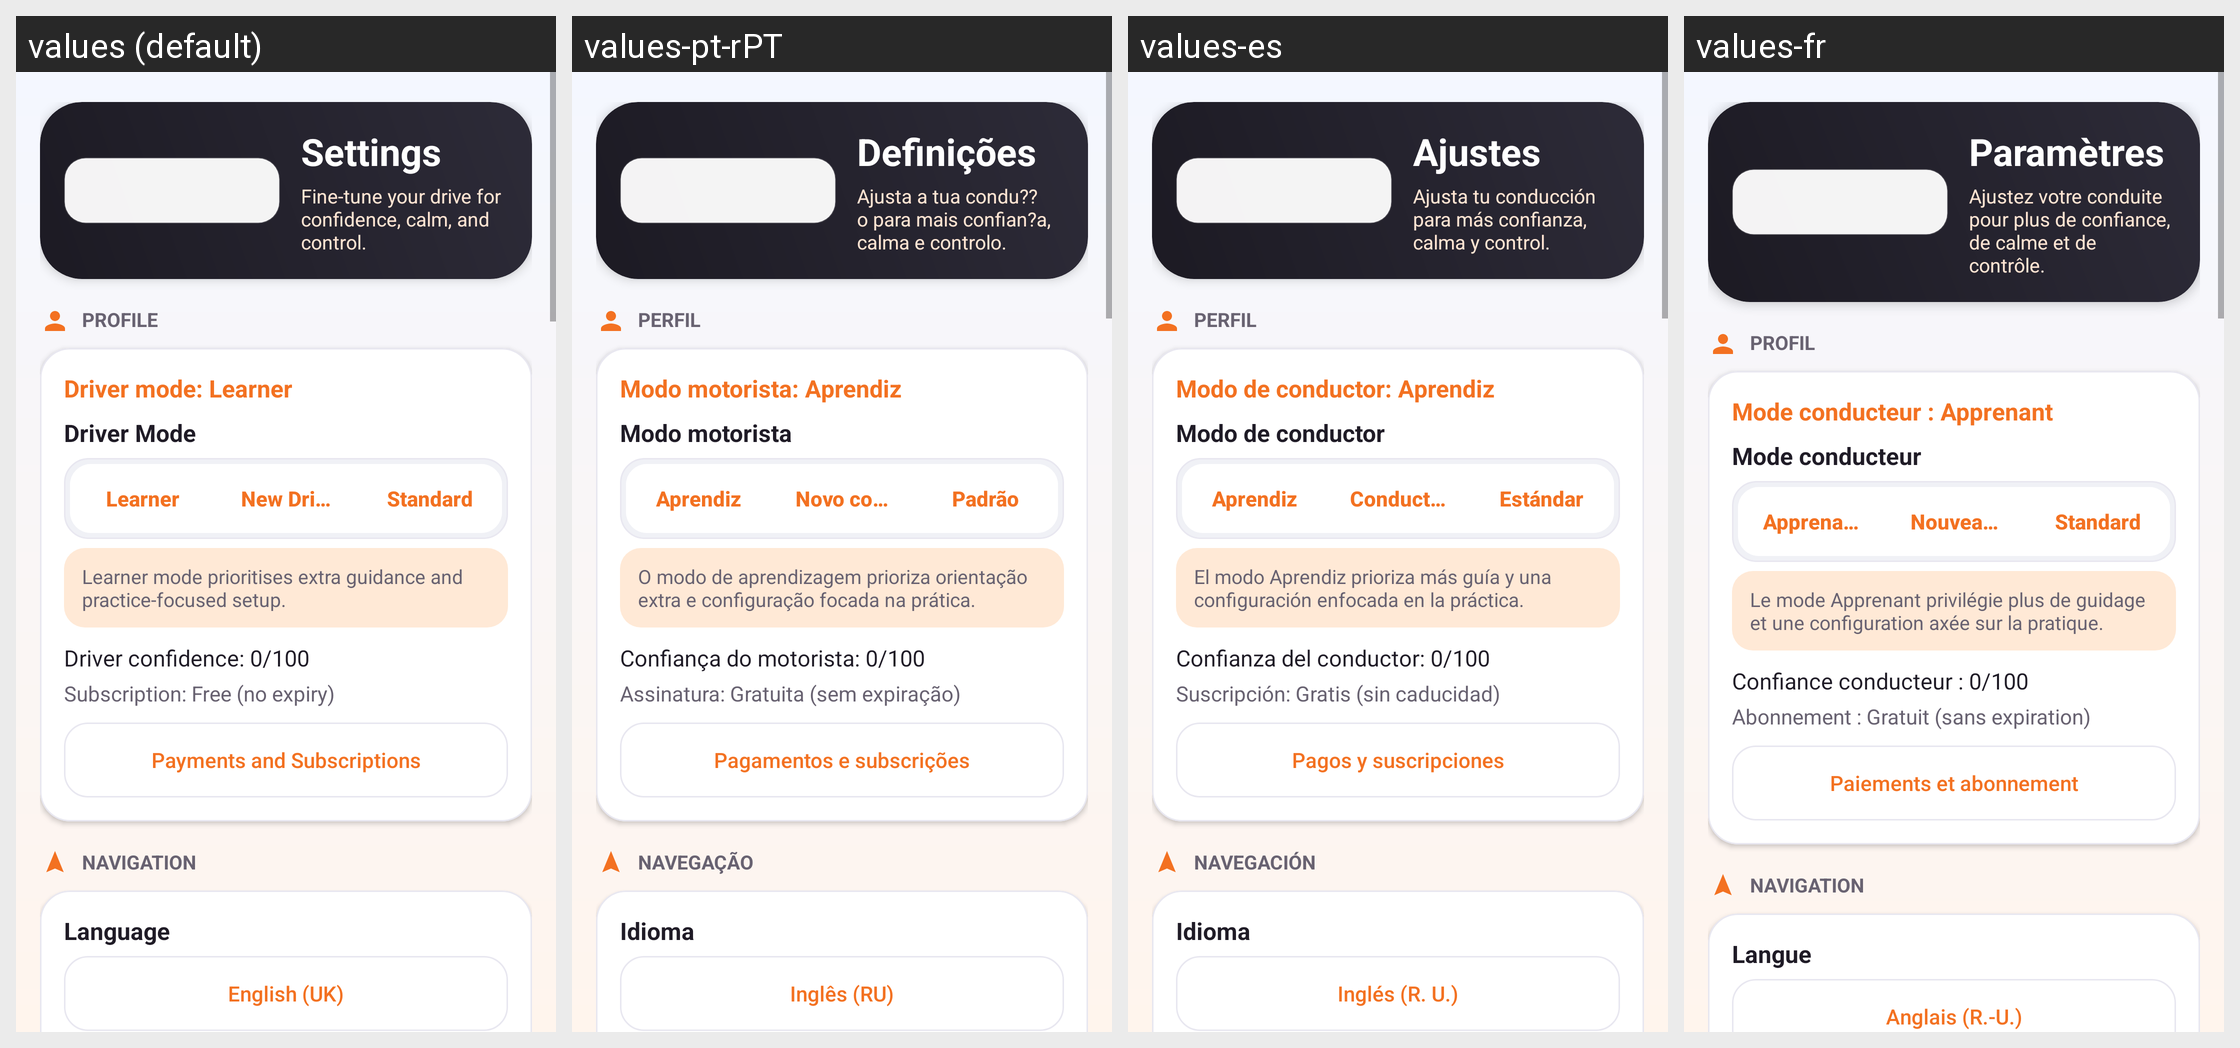

Locale-by-locale string values for the Android screen shown in this grid:
Android screen res/layout/activity_settings.xml rendered under 4 locales, left to right: values (default), values-pt-rPT, values-es, values-fr. Device: Nexus 5 (rendered at 1080×1920; each locale shown at half size, 540×960, under a caption strip naming it); theme Theme.DrivestNavigation.
Other locales in the repository, not shown: values-de, values-it, values-nl, values-pl.
Strings drawn on this screen, with the default value and each locale's value (text and hints the layout hard-codes, and strings that could not be matched under every locale, appear in the picture but are not listed):

settings_title
  values: Settings
  values-pt-rPT: Definições
  values-es: Ajustes
  values-fr: Paramètres

settings_subtitle
  values: Fine-tune your drive for confidence, calm, and control.
  values-pt-rPT: Ajusta a tua condu??o para mais confian?a, calma e controlo.
  values-es: Ajusta tu conducción para más confianza, calma y control.
  values-fr: Ajustez votre conduite pour plus de confiance, de calme et de contrôle.

settings_section_profile
  values: Profile
  values-pt-rPT: Perfil
  values-es: Perfil
  values-fr: Profil

settings_driver_mode_default
  values: Driver mode: Learner
  values-pt-rPT: Modo motorista: Aprendiz
  values-es: Modo de conductor: Aprendiz
  values-fr: Mode conducteur : Apprenant

settings_driver_mode_heading
  values: Driver Mode
  values-pt-rPT: Modo motorista
  values-es: Modo de conductor
  values-fr: Mode conducteur

driver_mode_learner
  values: Learner
  values-pt-rPT: Aprendiz
  values-es: Aprendiz
  values-fr: Apprenant

driver_mode_new_driver
  values: New Driver
  values-pt-rPT: Novo condutor
  values-es: Conductor novel
  values-fr: Nouveau conducteur

driver_mode_standard
  values: Standard
  values-pt-rPT: Padrão
  values-es: Estándar
  values-fr: Standard

settings_driver_mode_desc_learner
  values: Learner mode prioritises extra guidance and practice-focused setup.
  values-pt-rPT: O modo de aprendizagem prioriza orientação extra e configuração focada na prática.
  values-es: El modo Aprendiz prioriza más guía y una configuración enfocada en la práctica.
  values-fr: Le mode Apprenant privilégie plus de guidage et une configuration axée sur la pratique.

settings_confidence_score_default
  values: Driver confidence: 0/100
  values-pt-rPT: Confiança do motorista: 0/100
  values-es: Confianza del conductor: 0/100
  values-fr: Confiance conducteur : 0/100

settings_subscription_value_default
  values: Subscription: Free (no expiry)
  values-pt-rPT: Assinatura: Gratuita (sem expiração)
  values-es: Suscripción: Gratis (sin caducidad)
  values-fr: Abonnement : Gratuit (sans expiration)

settings_payments_subscriptions
  values: Payments and Subscriptions
  values-pt-rPT: Pagamentos e subscrições
  values-es: Pagos y suscripciones
  values-fr: Paiements et abonnement

settings_section_navigation
  values: Navigation
  values-pt-rPT: Navegação
  values-es: Navegación
  values-fr: Navigation

settings_language
  values: Language
  values-pt-rPT: Idioma
  values-es: Idioma
  values-fr: Langue

settings_language_english_uk
  values: English (UK)
  values-pt-rPT: Inglês (RU)
  values-es: Inglés (R. U.)
  values-fr: Anglais (R.-U.)
